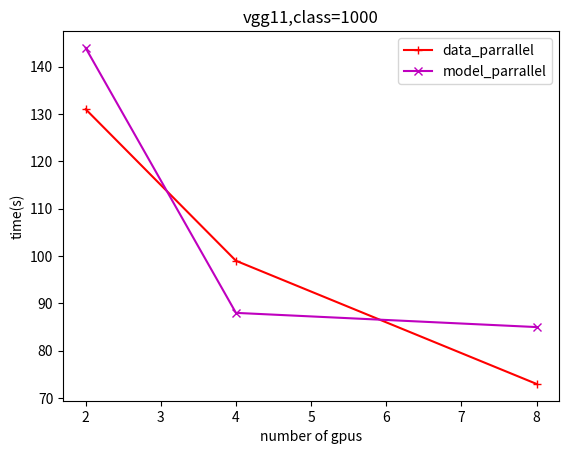

The matplotlib source for this figure:
import matplotlib.pyplot as plt
num_gpu = [2, 4, 8]
# dp_nccl = [43.40,34.77,28.41]
dp = [131,99,73]  #gloo
mp = [143.932,88,85] # chunks = 8
# Plot Average Accuracy vs Communication rounds
plt.figure()
plt.title('vgg11,class=1000')
# plt.plot(num_gpu, dp_nccl, "x-", color='m', label = "data_parrallel_in_nccl")
plt.plot(num_gpu, dp, "+-", color='r', label = "data_parrallel")
plt.plot(num_gpu, mp, "x-", color='m', label = "model_parrallel")
plt.legend()
plt.ylabel('time(s)')
plt.xlabel('number of gpus')
plt.savefig('./time.png')


########################################################################################
###########                            VGG11                                   #########
###############        DP:         
##        random dataset             ncll         each method's round is the same
# 2 :     649.560 samples/sec, total: 76.975 sec/epoch, communication: 0.791 sec/epoch (average)
# 3 :     874.324 samples/sec, total: 57.187 sec/epoch, communication: 0.792 sec/epoch (average)
# 4 :     1171.265 samples/sec, total: 42.689 sec/epoch, communication: 0.812 sec/epoch (average)
# 5 :     1083.847 samples/sec, total: 46.132 sec/epoch, communication: 0.875 sec/epoch (average)
# 6 :     1146.889 samples/sec, total: 43.596 sec/epoch, communication: 0.934 sec/epoch (average)
# 7 :     1306.463 samples/sec, total: 38.271 sec/epoch, communication: 0.940 sec/epoch (average)
# 8 :     1654.698 samples/sec, total: 30.217 sec/epoch, communication: 0.950 sec/epoch (average)

##          random dataset 3x224x224        gloo  round == 50
# 2 :     308.115 samples/sec, total: 162.277 sec/epoch, communication: 38.000 sec/epoch, training: 124.254 sec/epoch (average)
# 3 :     380.280 samples/sec, total: 131.482 sec/epoch, communication: 42.000 sec/epoch, training: 89.987 sec/epoch (average)
# 4 :     402.852 samples/sec, total: 124.115 sec/epoch, communication: 46.000 sec/epoch, training: 78.053 sec/epoch (average)
# 5 :     383.023 samples/sec, total: 130.540 sec/epoch, communication: 55.000 sec/epoch, training: 75.775 sec/epoch (average)
# 6 :     375.396 samples/sec, total: 133.193 sec/epoch, communication: 0.000 sec/epoch, training: 72.345 sec/epoch (average)
# 7 :     368.508 samples/sec, total: 135.682 sec/epoch, communication: 0.000 sec/epoch, training: 68.240 sec/epoch (average)
# 8 :     385.432 samples/sec, total: 129.725 sec/epoch, communication: 0.000 sec/epoch, training: 63.924 sec/epoch (average)

#############           MP:
###       random dataset   3x224x224 
# 2 :     pipeline-2, 1-1 epochs | 371.910 samples/sec, 134.441 sec/epoch (average)
# 3 :     pipeline-3, 1-1 epochs | 495.354 samples/sec, 100.938 sec/epoch (average)
# 4 :     pipeline-4, 1-1 epochs | 456.225 samples/sec, 109.595 sec/epoch (average)
# 5 :     pipeline-5, 1-1 epochs | 457.693 samples/sec, 109.243 sec/epoch (average)
# 6 :     pipeline-6, 1-1 epochs | 703.784 samples/sec, 71.045 sec/epoch (average)
# 7 :     pipeline-7, 1-1 epochs | 933.117 samples/sec, 53.584 sec/epoch (average)
# 8 :     pipeline-8, 1-1 epochs | 543.907 samples/sec, 91.927 sec/epoch (average)

##          random dataset 3x224x224  128/devices      gloo
# 2 :     205.028 samples/sec, total: 243.870 sec/epoch, communication: 139.224 sec/epoch (average)
# 3 :     261.787 samples/sec, total: 190.995 sec/epoch, communication: 106.195 sec/epoch (average)
# 4 :     325.373 samples/sec, total: 153.670 sec/epoch, communication: 84.616 sec/epoch (average)
# 5 :     310.993 samples/sec, total: 160.775 sec/epoch, communication: 88.187 sec/epoch
# 6 :     54.686*6    samples/sec, total: 152.378 sec/epoch, communication: 77.905 sec/epoch (average)
# 7 :     57.512 samples/sec, total: 124.182 sec/epoch, communication: 64.768 sec/epoch (average)
# 8 :     49.422 samples/sec, total: 126.463 sec/epoch, communication: 62.934 sec/epoch (average)

##                                   resnet18
##         cifar 10  gloo   128/device
# 2 :  602.280 samples/sec, total: 83.018 sec/epoch, communication: 38.650 sec/epoch (average)
# 3 :  502.348 samples/sec, total: 99.533 sec/epoch, communication: 56.495 sec/epoch (average)
# 4 :  429.641 samples/sec, total: 116.376 sec/epoch, communication: 69.092 sec/epoch (average)
# 5 :  409.107 samples/sec, total: 122.218 sec/epoch, communication: 79.600 sec/epoch (average)
# 6 :  360.694 samples/sec, total: 138.622 sec/epoch, communication: 91.900 sec/epoch (average)
# 7 :  336.272 samples/sec, total: 148.689 sec/epoch, communication: 101.123 sec/epoch (average)
# 8 :  311.115 samples/sec, total: 160.712 sec/epoch, communication: 109.890 sec/epoch (average)

#         random  3x32x32  gloo   
# 2 :  1025.661 samples/sec, total: 48.749 sec/epoch, communication: 21.684 sec/epoch (average)
# 3 :  1373.801 samples/sec, total: 36.395 sec/epoch, communication: 17.953 sec/epoch (average)
# 4 :  1396.486 samples/sec, total: 35.804 sec/epoch, communication: 18.470 sec/epoch (average)
# 5 :  1589.967 samples/sec, total: 31.447 sec/epoch, communication: 16.428 sec/epoch (average)
# 6 :  1612.644 samples/sec, total: 31.005 sec/epoch, communication: 16.224 sec/epoch (average)
# 7 :  1853.545 samples/sec, total: 26.975 sec/epoch, communication: 15.061 sec/epoch (average)
# 8 :  1886.617 samples/sec, total: 26.502 sec/epoch, communication: 14.867 sec/epoch (average)


#####     unet     random 3x32x32   dp gloo
### 8 : 6635.770 samples/sec,  total: 7.535 sec/epoch,  communication: 4.711 sec/epoch, training: 2.822 sec/epoch (average)
### 4 : 15391.552 samples/sec, total: 3.249 sec/epoch, communication: 1.638 sec/epoch, training: 1.609 sec/epoch (average)
### 2 : 19950.355 samples/sec, total: 2.506 sec/epoch, communication: 1.232 sec/epoch, training: 1.273 sec/epoch (average)


#####unet random 3x32x32 gpipe
### 8: pipeline-8, 1-1 epochs | 2456.325 samples/sec, 4.071 sec/epoch (average)
### 4: pipeline-4, 1-1 epochs | 1777.942 samples/sec, 5.624 sec/epoch (average)
### 2: pipeline-2, 1-1 epochs | 1724.194 samples/sec, 5.800 sec/epoch (average)
